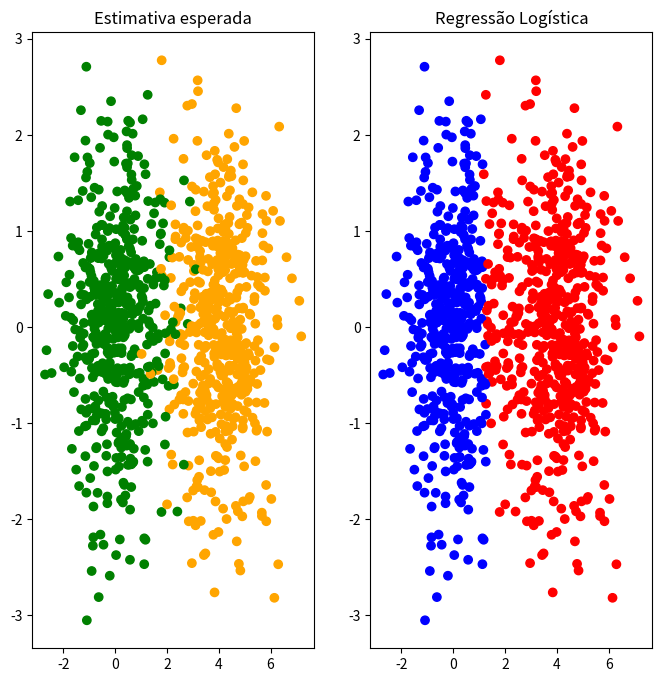

Reproduce this figure in Python.
import matplotlib.pyplot as plt
import numpy as np
from numpy.linalg import inv


def logistic_fit(X, y, w = None, batch_size=None, learning_rate=1e-2,
        num_iterations=1000, return_history=False):
    hw = []
    if w == None:
        w = np.asarray(np.random.rand(X.shape[1] + 1))
    if batch_size == None or batch_size > X.shape[0]:
        batch_size = X.shape[0]

    # Cross-Entropy 
    Xe = np.hstack((np.ones((X.shape[0],1)),X))
    for t in range(num_iterations):
        e = 0.0
        for i in range(batch_size):
                    a = -y[i]*Xe[i]
                    s = sigmoid(y[i] * np.dot(w,Xe[i]))
                    e += s*a
        gt = (-1.0/batch_size)*e
        hw.append(w)
        w += learning_rate*(-gt)
    return w


def logistic_predict(X,w):
    Xe = np.insert(X,0,1.0)
    s = np.dot(w, Xe)
    return sigmoid(s)


def sigmoid(s):
    return 1.0 / (1.0 + np.exp(-s))


def run_tests1():
    # Teste para pontos em duas dimensões
    N = 1000

    mean_pos = [0, 0]
    mean_neg = [4, 0]
    cov = [
    [1, 0],
    [0, 1]
    ]

    # Exemplos positivos
    X_pos = np.random.multivariate_normal(mean_pos, cov, size = N//2)
    Y_pos = np.zeros(N//2) + 1

    # Exemplos negativos
    X_neg = np.random.multivariate_normal(mean_neg, cov, size = N-N//2)
    Y_neg = np.zeros(N-N//2) - 1

    # Dataset completo
    X = np.concatenate([X_pos, X_neg], axis = 0)
    Y = np.concatenate([Y_pos, Y_neg], axis = 0)

    # Embaralha os dados
    perm = np.random.permutation(N)
    X = X[perm]
    Y = Y[perm]

    # Visualização dos dados para comparação com a regressão logística
    f, ax = plt.subplots(1,2)
    f.set_size_inches(8,8)
    f.subplots_adjust(hspace=20.0)
    ax[0].scatter(X[:,0], X[:,1], c=['green' if y > 0 else 'orange' for y in Y])
    ax[0].set_title('Estimativa esperada')

    # Regressão logística e visualização da classificação
    w = logistic_fit(X, Y)
    print(f'The predicted weights were: ' + str(w))
    colors = ['blue' if logistic_predict(X[i],w) < 0.5 else 'red' for i in range(X.shape[0])]
    ax[1].scatter(X[:,0], X[:,1], color=colors)
    ax[1].set_title('Regressão Logística')
    plt.show()

def run_tests2():

    N = 1000

    mean_pos = [0, 0, 0, 0]
    mean_neg = [4, 0, 1, 0]
    # Calculando a covariancia com variância fixa em 0.5
    cov = np.dot(.5, np.eye(4,4))

    # Exemplos positivos
    X_pos = np.random.multivariate_normal(mean_pos, cov, size = N//2)
    Y_pos = np.zeros(N//2) + 1

    # Exemplos negativos
    X_neg = np.random.multivariate_normal(mean_neg, cov, size = N-N//2)
    Y_neg = np.zeros(N-N//2) - 1

    # Dataset completo
    X = np.concatenate([X_pos, X_neg], axis = 0)
    Y = np.concatenate([Y_pos, Y_neg], axis = 0)

    # Embaralha os dados
    perm = np.random.permutation(N)
    X = X[perm]
    Y = Y[perm]

    w = logistic_fit(X, Y)
    print(w)



if __name__ == '__main__':
    run_tests1()
    run_tests2()
